Image classification data set "bottles_sized" (fominykhartur/bottles_dataset on GitHub). Class labels (17): armanyak, balzamy, beer bottle, beer can, brendi, pink champagne, white champagne, cider, konyak, liker, rom, tekila, viski, vodka, pink wine, red wine, white wine.

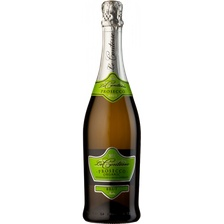
Label: white champagne

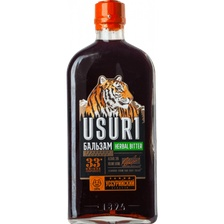
Label: balzamy

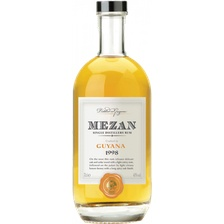
Label: rom

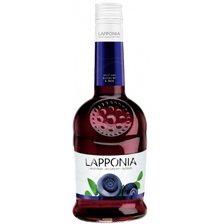
Label: liker

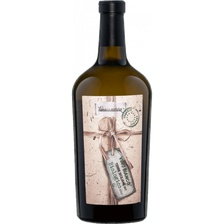
Label: white wine

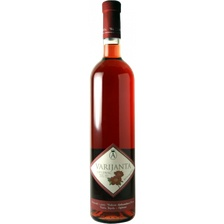
Label: pink wine
